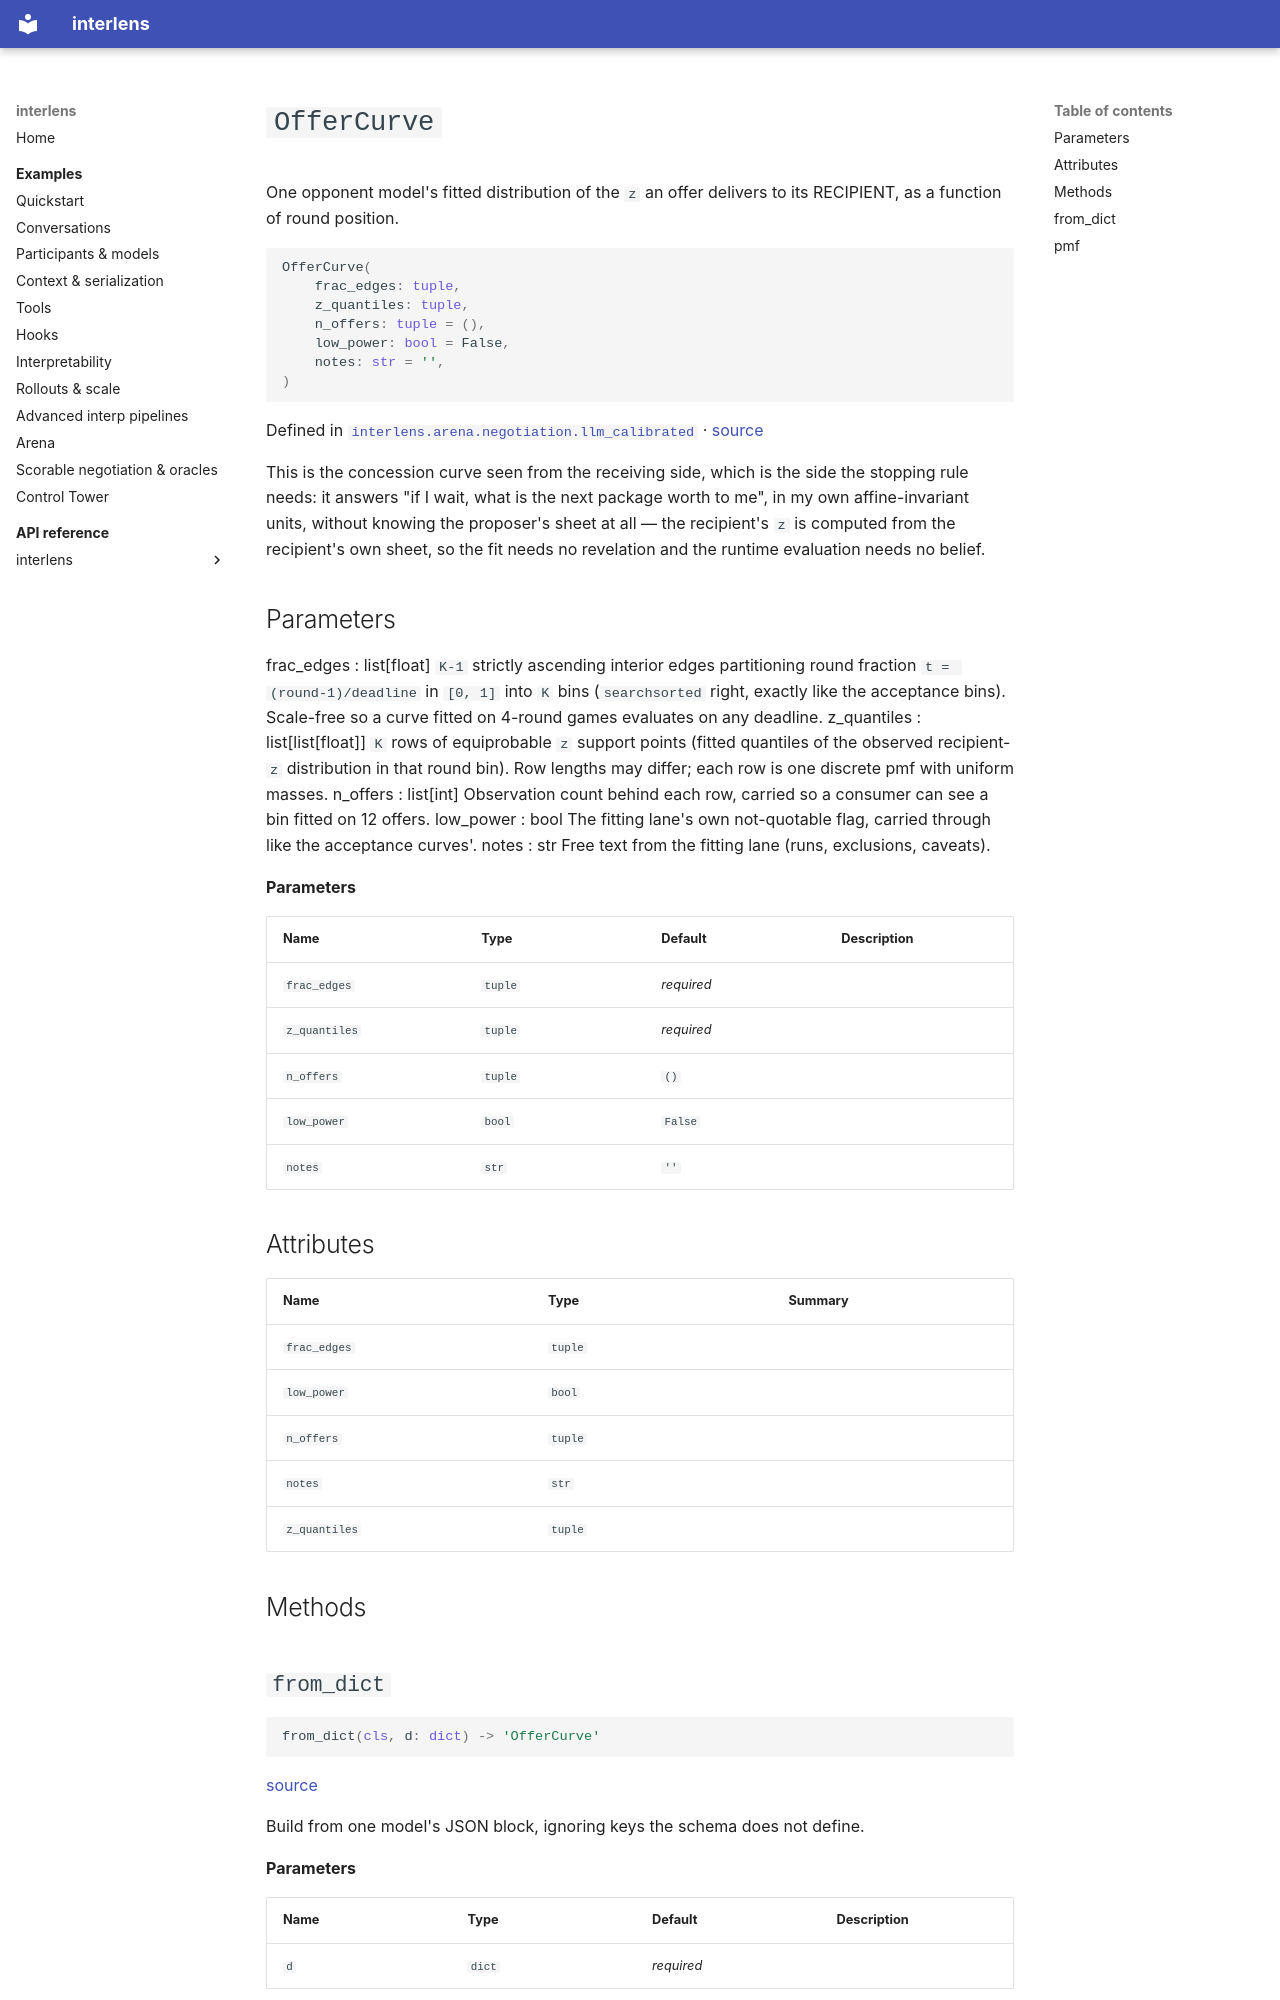

repository: Sid-MB/interlens · page: reference/interlens/arena/negotiation/llm_calibrated/OfferCurve/index.html · generator: mkdocs

# `OfferCurve`

One opponent model's fitted distribution of the `z` an offer delivers to its RECIPIENT, as a function of round position.

```python
OfferCurve(
	frac_edges: tuple,
	z_quantiles: tuple,
	n_offers: tuple = (),
	low_power: bool = False,
	notes: str = '',
)
```

Defined in [`interlens.arena.negotiation.llm_calibrated`](index.md) · [source](https://github.com/Sid-MB/interlens/blob/main/src/interlens/arena/negotiation/llm_calibrated.py#L80-L138)

This is the concession curve seen from the receiving side, which is the side the stopping rule needs: it
answers "if I wait, what is the next package worth to me", in my own affine-invariant units, without
knowing the proposer's sheet at all — the recipient's `z` is computed from the recipient's own sheet, so
the fit needs no revelation and the runtime evaluation needs no belief.

Parameters
----------
frac_edges : list[float]
    `K-1` strictly ascending interior edges partitioning round fraction `t = (round-1)/deadline` in
    `[0, 1]` into `K` bins (`searchsorted` right, exactly like the acceptance bins). Scale-free so a
    curve fitted on 4-round games evaluates on any deadline.
z_quantiles : list[list[float]]
    `K` rows of equiprobable `z` support points (fitted quantiles of the observed recipient-`z`
    distribution in that round bin). Row lengths may differ; each row is one discrete pmf with uniform
    masses.
n_offers : list[int]
    Observation count behind each row, carried so a consumer can see a bin fitted on 12 offers.
low_power : bool
    The fitting lane's own not-quotable flag, carried through like the acceptance curves'.
notes : str
    Free text from the fitting lane (runs, exclusions, caveats).

**Parameters**

| Name | Type | Default | Description |
|---|---|---|---|
| `frac_edges` | `tuple` | *required* |  |
| `z_quantiles` | `tuple` | *required* |  |
| `n_offers` | `tuple` | `()` |  |
| `low_power` | `bool` | `False` |  |
| `notes` | `str` | `''` |  |

## Attributes {#attributes}

| Name | Type | Summary |
|---|---|---|
| `frac_edges` | `tuple` |  |
| `low_power` | `bool` |  |
| `n_offers` | `tuple` |  |
| `notes` | `str` |  |
| `z_quantiles` | `tuple` |  |

## Methods {#methods}
